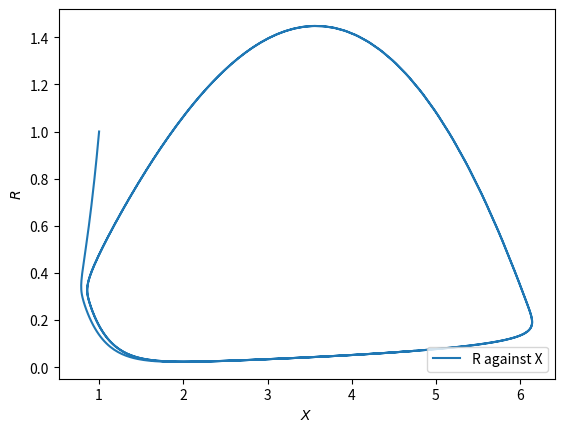
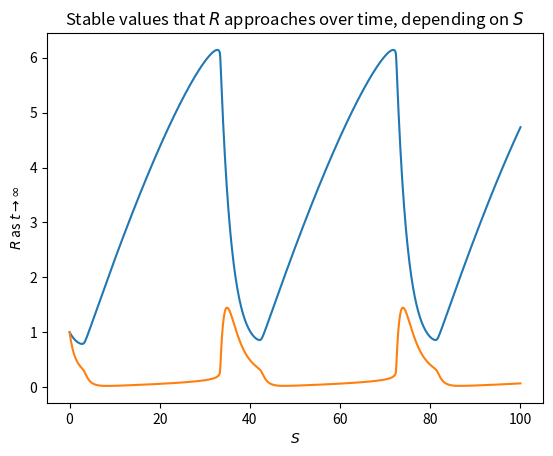

Write the Python code that produced these figures, in order.
# dependencies
from scipy.integrate import odeint
import numpy as np
import matplotlib.pyplot as plt


# function that returns dy/dt
def odes(x, t, s):
    # constants
    k_0 = 0.4
    k_0prime = 0.01
    k_1 = 1
    k_2 = 1
    #k_2prime = 1
    k_3 = 1
    k_4 = 0.3
    #k_5 = 0.1
    #k_6 = 0.075
    J_3 = 0.05
    J_4 = 0.05
    S = s
    #S = S + 0.5*np.sin(t)

    # assign each ODE to a vector element
    R = x[0]
    X = x[1]

    def E(R):
        return goldbeter_koshland(k_3*R, k_4, J_3, J_4)

    # define each ODE: mutual inhibition model (f)
    dRdt = (k_0prime + k_0 * E(R)) * X - k_2 *R
    dXdt = k_1 * S - (k_0prime + k_0 * E(R)) * X

    return [dRdt, dXdt]


def goldbeter_koshland(u, v, J, K):
    G = (2 * u * K) / (v - u + v * J + u * K + np.sqrt((v - u + v * J + u * K) ** 2 - 4 * (v - u) * u * K))
    return G


# declare time vector
t = np.linspace(0, 100, 1000)

Rt_plot = plt.figure(1)

# solve system of diff. eq.
S_values = [0.25]
# initial condition
R_0_values = [1, 1]

R_asymptote = []

for S in S_values:
    x = odeint(odes, R_0_values, t, args=(S,))
    R = x[:, 0]
    X = x[:, 1]
    R_asymptote.append(R[-1])
    plt.plot(X, R, label=f'R against X')
    #plt.plot(X, -R, label=f'-R against X')


#plt.title('$R(t)$ for different $S$ and $R_0=0$')
plt.xlabel('$X$')
plt.ylabel('$R$')
plt.legend(loc='lower right')
#plt.xlim([0, 1.5])
#plt.ylim([0, 3])


RS_plot = plt.figure(2)
plt.plot(t, X)
plt.plot(t, R)
plt.title('Stable values that $R$ approaches over time, depending on $S$')
plt.xlabel('$S$')
plt.ylabel(r'$R$ as $t \rightarrow \infty$')

plt.show()
